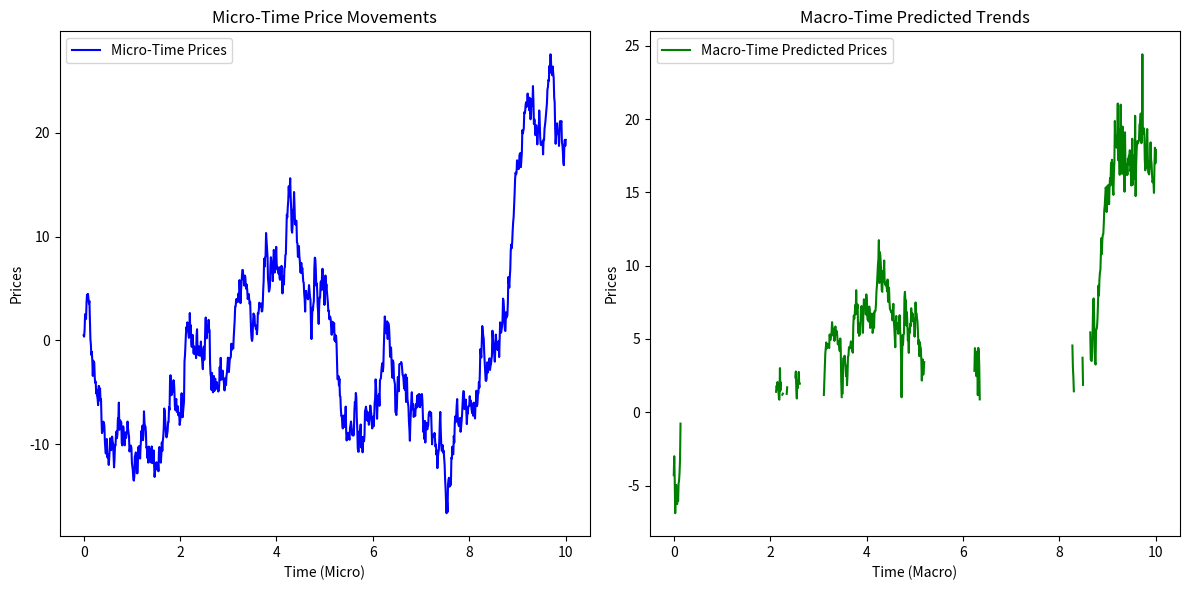

Reproduce this figure in Python.
import numpy as np
import matplotlib.pyplot as plt
import pandas as pd

# Constants for the scaling formula
ALPHA = 1.2
BETA = 0.8
GAMMA = 0.5
DELTA = 1.5
EPSILON = 0.01

# Simulate financial data
def simulate_data(num_points=1000):
    """Generate synthetic micro-time price data."""
    np.random.seed(42)
    time_micro = np.linspace(0, 10, num_points)  # micro-time in seconds
    prices_micro = np.cumsum(np.random.normal(0, 1, num_points))  # Simulated price changes
    volatility_micro = np.abs(np.random.normal(0.2, 0.05, num_points))  # Simulated volatility
    return time_micro, prices_micro, volatility_micro

# Calculate market entropy
def calculate_entropy(volatility):
    """Estimate market entropy based on volatility."""
    entropy = -np.log(volatility + EPSILON)  # Avoid log(0)
    return entropy

# Temporal scaling formula
def temporal_scaling(prices_micro, entropy_micro, time_micro):
    """Predict macro-time prices based on the scaling formula."""
    prices_macro = (
        ALPHA * (prices_micro * entropy_micro**BETA)**GAMMA
        * np.log(DELTA * time_micro + EPSILON)
    )
    return prices_macro

# Visualization
def visualize_results(time_micro, prices_micro, prices_macro):
    """Plot the simulated data and predictions."""
    plt.figure(figsize=(12, 6))

    # Micro-time prices
    plt.subplot(1, 2, 1)
    plt.plot(time_micro, prices_micro, label="Micro-Time Prices", color="blue")
    plt.title("Micro-Time Price Movements")
    plt.xlabel("Time (Micro)")
    plt.ylabel("Prices")
    plt.legend()

    # Macro-time predictions
    plt.subplot(1, 2, 2)
    plt.plot(time_micro, prices_macro, label="Macro-Time Predicted Prices", color="green")
    plt.title("Macro-Time Predicted Trends")
    plt.xlabel("Time (Macro)")
    plt.ylabel("Prices")
    plt.legend()

    plt.tight_layout()
    plt.show()

# Main execution
if __name__ == "__main__":
    # Generate synthetic data
    time_micro, prices_micro, volatility_micro = simulate_data()

    # Calculate entropy
    entropy_micro = calculate_entropy(volatility_micro)

    # Apply the scaling formula
    prices_macro = temporal_scaling(prices_micro, entropy_micro, time_micro)

    # Visualize the results
    visualize_results(time_micro, prices_micro, prices_macro)

    # Optional: Save the results to a CSV
    data = pd.DataFrame({
        "Time_Micro": time_micro,
        "Prices_Micro": prices_micro,
        "Volatility_Micro": volatility_micro,
        "Entropy_Micro": entropy_micro,
        "Prices_Macro": prices_macro
    })
    data.to_csv("financial_temporal_scaling.csv", index=False)
    print("Results saved to 'financial_temporal_scaling.csv'")
